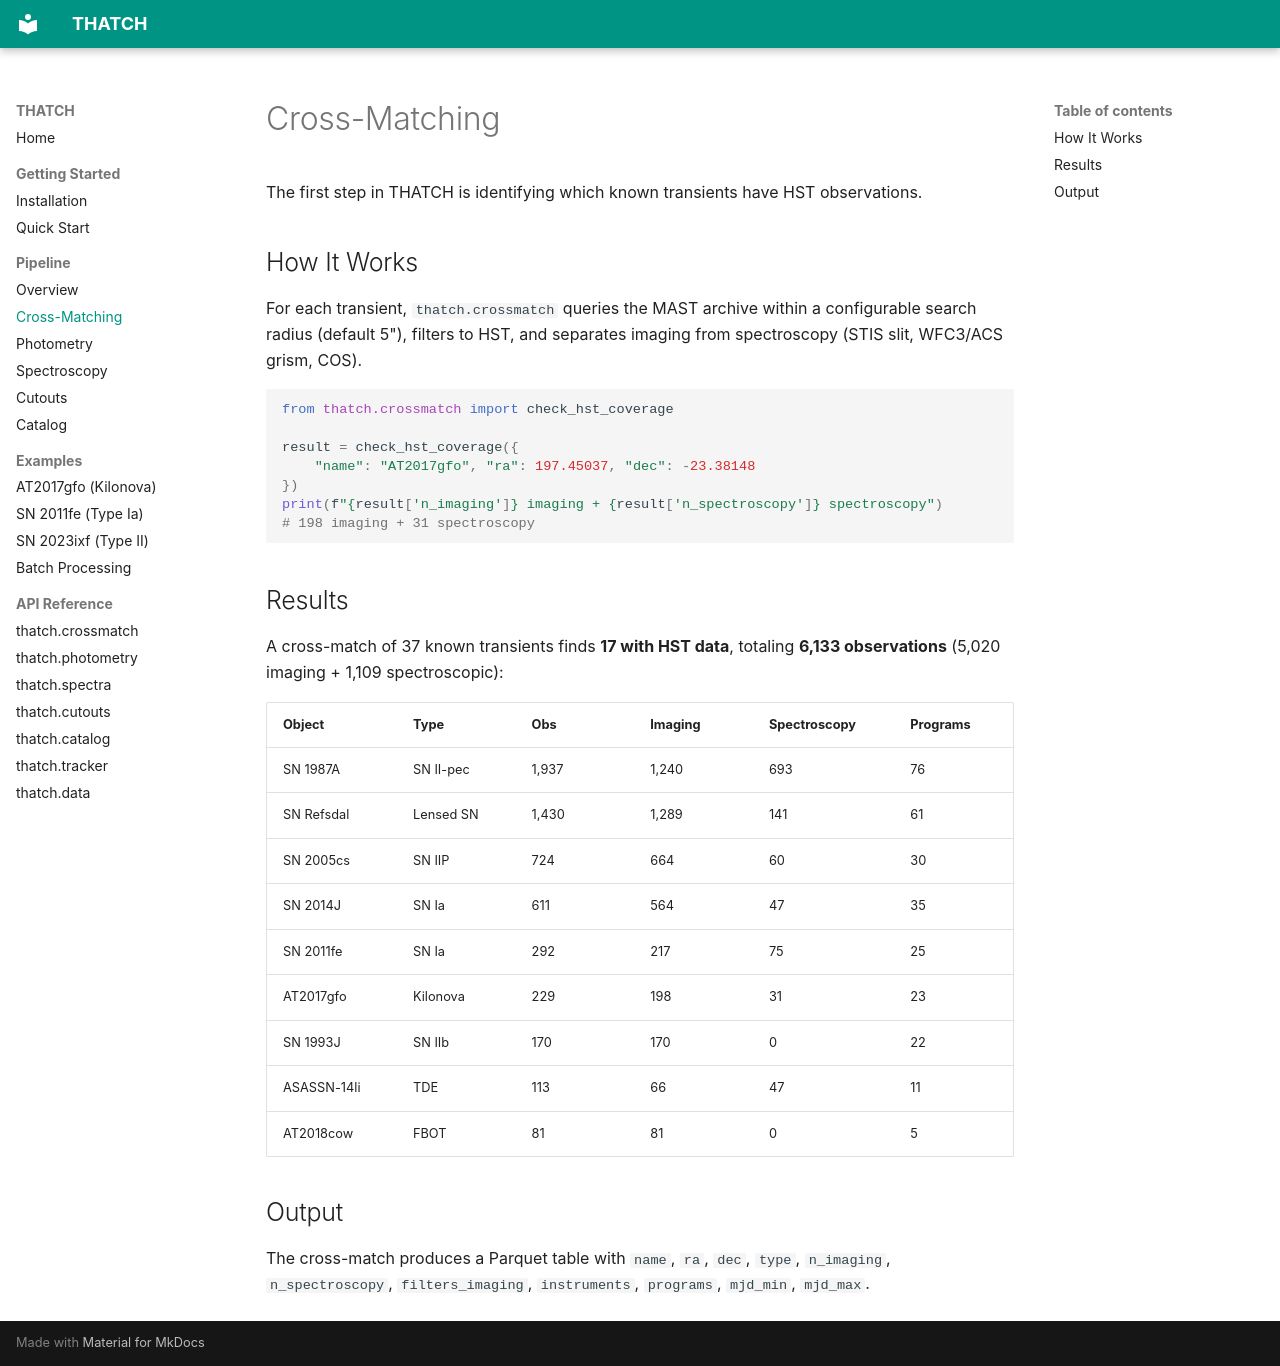

repository: applecider-ml/thatch · page: pipeline/crossmatch/index.html · generator: mkdocs

# Cross-Matching

The first step in THATCH is identifying which known transients have HST observations.

## How It Works

For each transient, `thatch.crossmatch` queries the MAST archive within a configurable search radius (default 5"), filters to HST, and separates imaging from spectroscopy (STIS slit, WFC3/ACS grism, COS).

```python
from thatch.crossmatch import check_hst_coverage

result = check_hst_coverage({
    "name": "AT2017gfo", "ra": 197.45037, "dec": -23.38148
})
print(f"{result['n_imaging']} imaging + {result['n_spectroscopy']} spectroscopy")
# 198 imaging + 31 spectroscopy
```

## Results

A cross-match of 37 known transients finds **17 with HST data**, totaling **6,133 observations** (5,020 imaging + 1,109 spectroscopic):

| Object | Type | Obs | Imaging | Spectroscopy | Programs |
|--------|------|-----|---------|-------------|----------|
| SN 1987A | SN II-pec | 1,937 | 1,240 | 693 | 76 |
| SN Refsdal | Lensed SN | 1,430 | 1,289 | 141 | 61 |
| SN 2005cs | SN IIP | 724 | 664 | 60 | 30 |
| SN 2014J | SN Ia | 611 | 564 | 47 | 35 |
| SN 2011fe | SN Ia | 292 | 217 | 75 | 25 |
| AT2017gfo | Kilonova | 229 | 198 | 31 | 23 |
| SN 1993J | SN IIb | 170 | 170 | 0 | 22 |
| ASASSN-14li | TDE | 113 | 66 | 47 | 11 |
| AT2018cow | FBOT | 81 | 81 | 0 | 5 |

## Output

The cross-match produces a Parquet table with `name`, `ra`, `dec`, `type`, `n_imaging`, `n_spectroscopy`, `filters_imaging`, `instruments`, `programs`, `mjd_min`, `mjd_max`.
